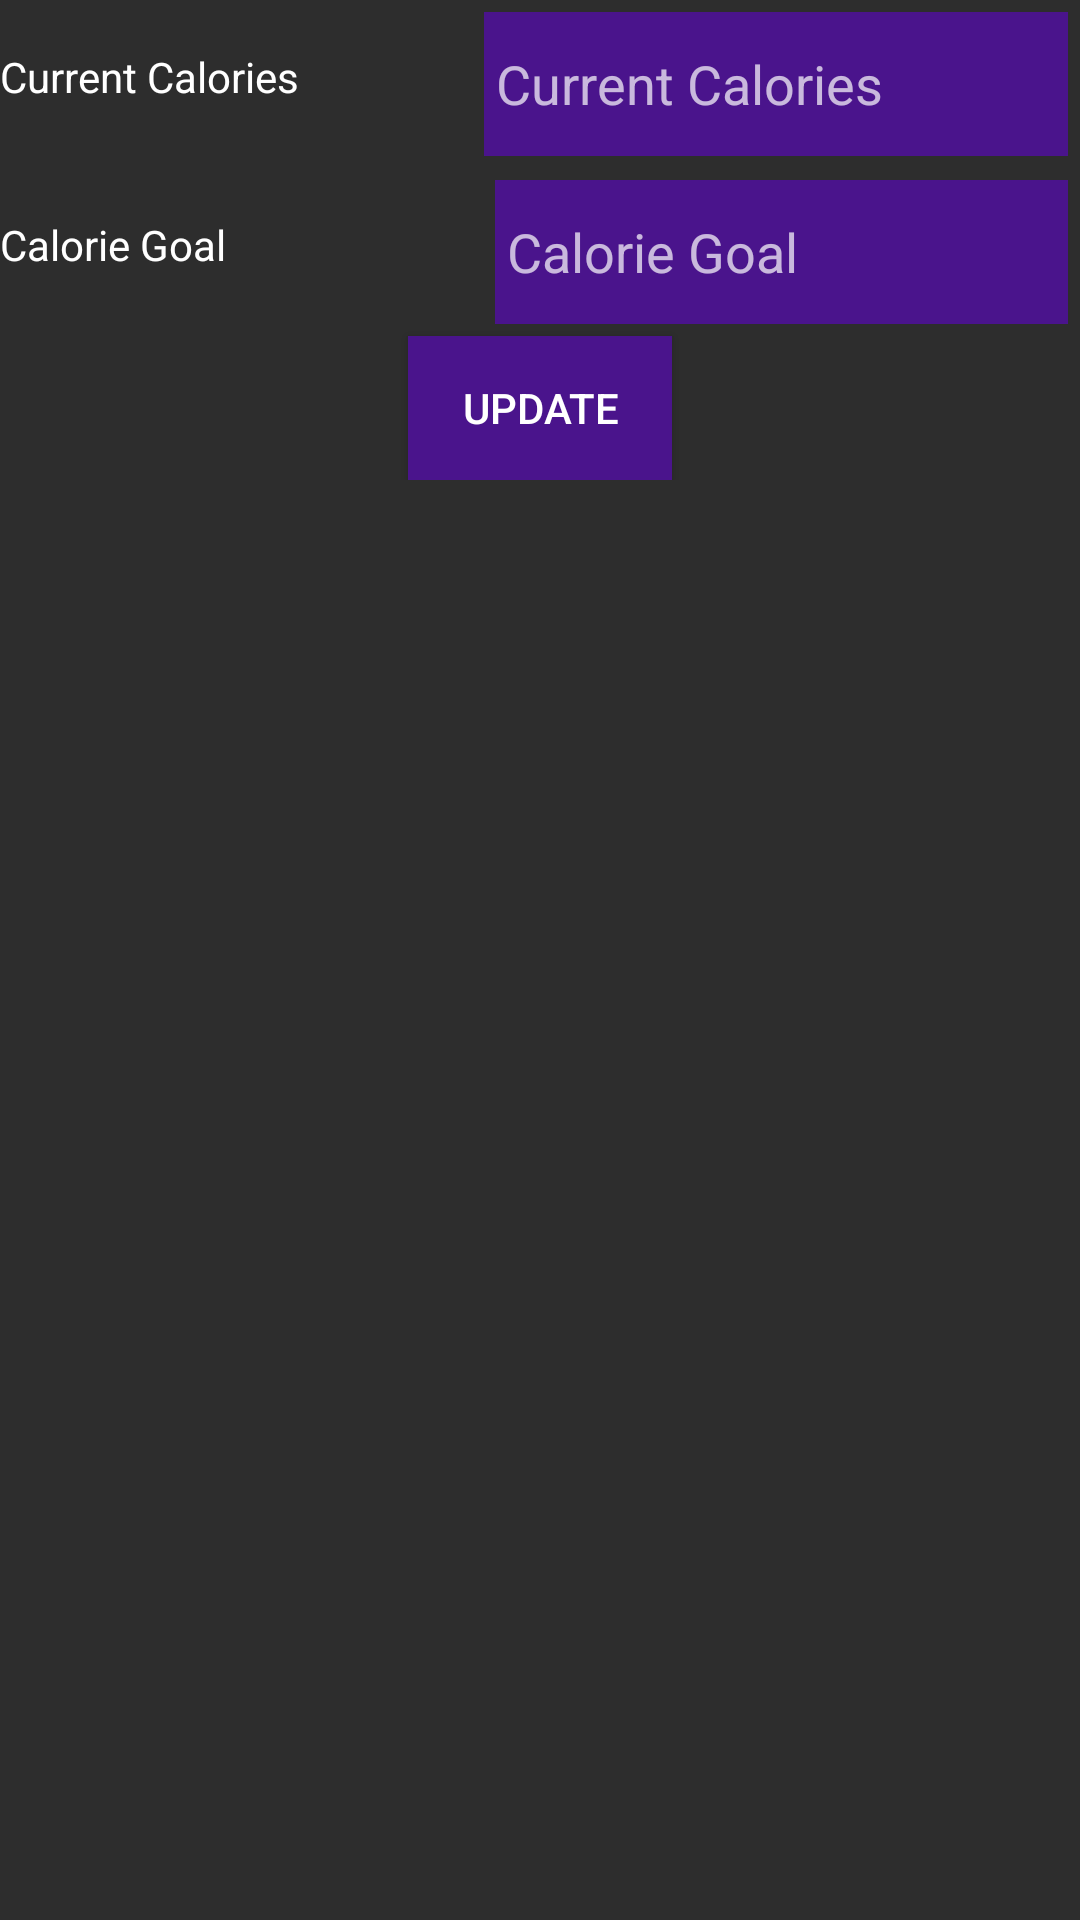

This screen was rendered from an Android layout file. Write that file and the resources it references.
<!-- AndroidManifest.xml: application theme Theme.AppCompat.NoActionBar -->
<!-- res/layout/update_calorie_dialogbox.xml -->
<?xml version="1.0" encoding="utf-8"?>
<RelativeLayout xmlns:android="http://schemas.android.com/apk/res/android"
    xmlns:app="http://schemas.android.com/apk/res-auto"
    xmlns:tools="http://schemas.android.com/tools"
    android:background="#2D2D2D"
    android:layout_width="match_parent"
    android:layout_height="wrap_content">

    <RelativeLayout
        android:layout_width="match_parent"
        android:layout_height="wrap_content"
        android:orientation="vertical">

        <LinearLayout
            android:layout_width="match_parent"
            android:layout_height="wrap_content"
            android:orientation="vertical">

            <LinearLayout
                android:layout_width="match_parent"
                android:layout_height="wrap_content"
                android:orientation="horizontal">

                <TextView
                    android:id="@+id/textView20"
                    android:textColor="#FFFFFF"
                    android:layout_width="wrap_content"
                    android:layout_height="48dp"
                    android:layout_weight="1"
                    android:text="Current Calories" />

                <EditText
                    android:id="@+id/currentCalAmtInput"
                    android:layout_width="wrap_content"
                    android:layout_height="48dp"
                    android:layout_margin="4dp"
                    android:layout_weight="1"
                    android:background="#4A148C"
                    android:hint="Current Calories"
                    android:padding="4dp"
                    android:textColor="#FFFFFF" />

            </LinearLayout>

            <LinearLayout
                android:layout_width="match_parent"
                android:layout_height="wrap_content"
                android:orientation="horizontal">

                <TextView
                    android:id="@+id/textView23"
                    android:layout_width="wrap_content"
                    android:layout_height="48dp"
                    android:layout_weight="1"
                    android:text="Calorie Goal"
                    android:textColor="#FFFFFF"/>

                <EditText
                    android:id="@+id/calorieGoalInput"
                    android:layout_width="wrap_content"
                    android:layout_height="48dp"
                    android:layout_margin="4dp"
                    android:background="#4A148C"
                    android:hint="Calorie Goal"
                    android:layout_weight="1"
                    android:padding="4dp"
                    android:textColor="#FFFFFF" />

            </LinearLayout>
            <Button
                android:id="@+id/submitCalorieUpdate"
                android:background= "#4A148C"
                android:layout_width="wrap_content"
                android:layout_height="wrap_content"
                android:layout_gravity="center"
                android:text="Update" />

        </LinearLayout>


    </RelativeLayout>
</RelativeLayout>
<!-- resources referenced by this layout -->
<resources>

</resources>
